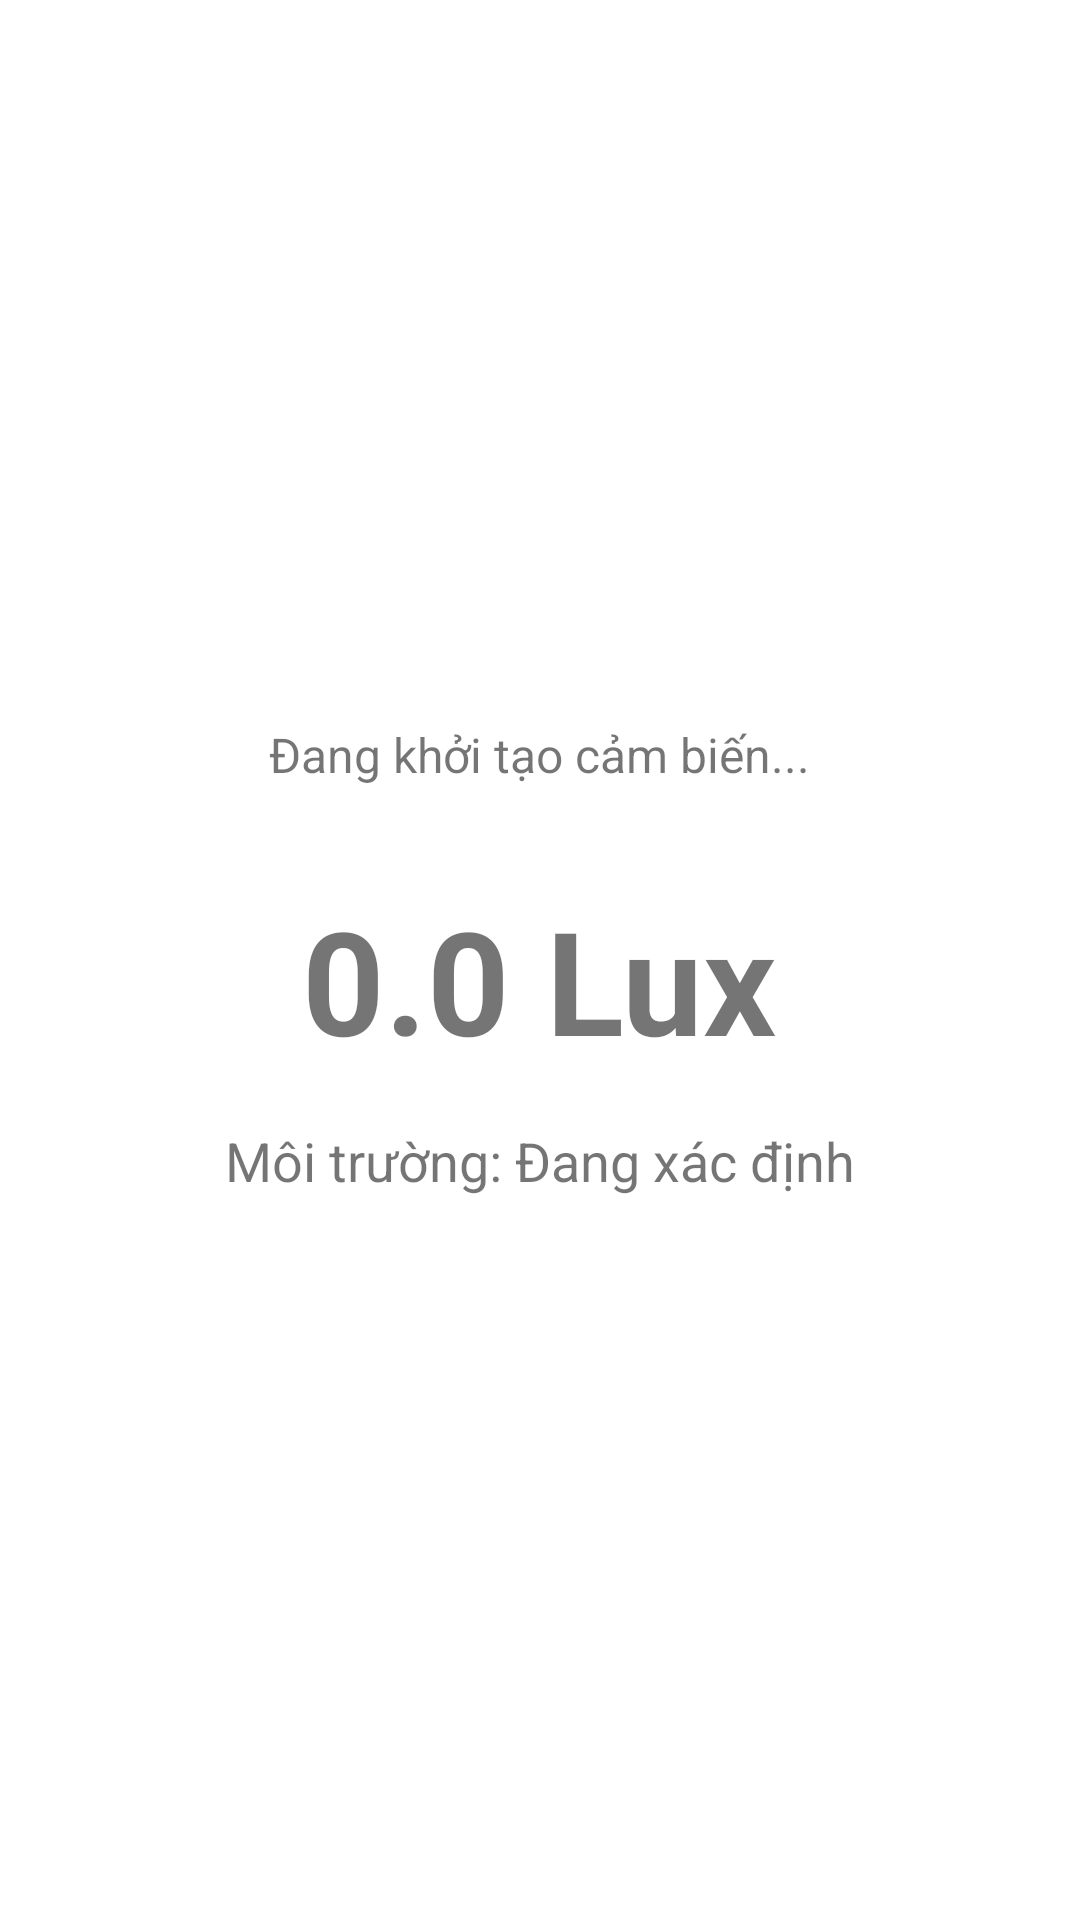

Produce the Android XML layout that renders to this screen, including the resource entries it uses.
<!-- AndroidManifest.xml: application theme Theme.AppCompat.Light.DarkActionBar -->
<!-- res/layout/fragment_light.xml -->
<?xml version="1.0" encoding="utf-8"?>
<LinearLayout xmlns:android="http://schemas.android.com/apk/res/android"
    android:id="@+id/light_root"
    android:layout_width="match_parent"
    android:layout_height="match_parent"
    android:orientation="vertical"
    android:gravity="center"
    android:padding="24dp"
    android:background="#FFFFFF">

    <TextView
        android:id="@+id/tvSensorStatus"
        android:layout_width="wrap_content"
        android:layout_height="wrap_content"
        android:text="Đang khởi tạo cảm biến..."
        android:textSize="16sp"
        android:layout_marginBottom="32dp" />

    <TextView
        android:id="@+id/tvLuxValue"
        android:layout_width="wrap_content"
        android:layout_height="wrap_content"
        android:text="0.0 Lux"
        android:textSize="48sp"
        android:textStyle="bold"
        android:layout_marginBottom="16dp" />

    <TextView
        android:id="@+id/tvLightCategory"
        android:layout_width="wrap_content"
        android:layout_height="wrap_content"
        android:text="Môi trường: Đang xác định"
        android:textSize="18sp"
        android:textAlignment="center" />

</LinearLayout>
<!-- resources referenced by this layout -->
<resources>

</resources>
